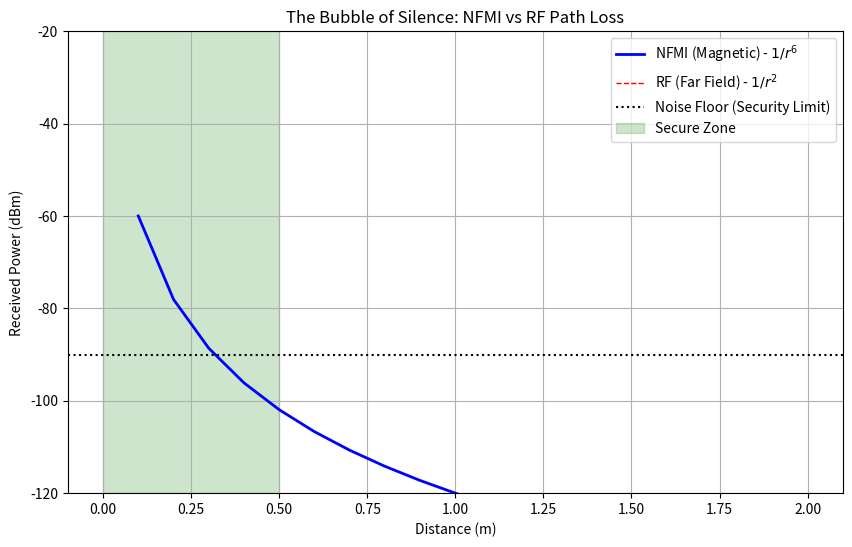

Write Python code to recreate this figure.
import numpy as np
import matplotlib
matplotlib.use('Agg')
import matplotlib.pyplot as plt
from dataclasses import dataclass

@dataclass
class NFMILinkBudget:
    frequency_hz: float
    transmit_power_dbm: float
    distance_m: float
    coil_radius_m: float
    permeability_rel: float = 1.0 # Air

class NFMIPhysicsEngine:
    """
    Physics simulation of Near-Field Magnetic Induction (NFMI) channel.
    Key Characteristic: H-field falls off as 1/r^3, Power as 1/r^6.
    Unlike RF (1/r^2), this creates a 'Bubble of Silence' secure zone.
    """
    
    def __init__(self):
        self.mu_0 = 4 * np.pi * 1e-7 # Vacuum permeability
        
    def calculate_path_loss(self, link: NFMILinkBudget) -> float:
        """
        Calculate Path Loss in dB for Near Field Magnetic Induction.
        Formula derived from Agbinya (2011):
        PL = 60 * log10(d) + 20 * log10(f) + Constants...
        
        Simplified Model:
        P_rx = P_tx * (r_coil / d)^6
        """
        # Critical Distance (boundary between near/far field)
        # d_c = lambda / 2*pi
        wavelength = 3e8 / link.frequency_hz
        d_c = wavelength / (2 * np.pi)
        
        if link.distance_m > d_c:
            print(f"⚠️ Warning: Distance {link.distance_m}m exceeds Near-Field limit ({d_c:.2f}m). Radiation dominates.")
        
        # Power Transfer Factor (Magnetic Coupling)
        # Factor decreases with r^6
        coupling_factor = (link.coil_radius_m / max(link.coil_radius_m, link.distance_m)) ** 6
        
        # Convert to dB
        path_loss_db = -10 * np.log10(coupling_factor + 1e-20)
        return path_loss_db

    def simulate_security_zone(self, max_dist=2.0):
        print(f"🔬 Simulating NFMI 'Bubble of Silence' (Security Zone)")
        print(f"{'Dist (m)':<10} | {'Signal (dBm)':<15} | {'Status':<15}")
        print("-" * 45)
        
        tx_power = 0.0 # dBm (1mW)
        distances = np.linspace(0.1, max_dist, 20)
        
        secure_threshold = -90.0 # Noise floor
        
        for d in distances:
            link = NFMILinkBudget(
                frequency_hz=13.56e6, # HF band
                transmit_power_dbm=tx_power,
                distance_m=d,
                coil_radius_m=0.01 # 1cm coil
            )
            pl = self.calculate_path_loss(link)
            rx_power = tx_power - pl
            
            # Security Check
            status = "🔒 SECURE" if rx_power > secure_threshold else "❌ NO SIGNAL"
            if rx_power < secure_threshold and rx_power > secure_threshold - 10:
                status = "📉 FADING"
                
            print(f"{d:<10.2f} | {rx_power:<15.2f} | {status:<15}")
            
        # Plotting
        plt.figure(figsize=(10, 6))
        
        # Calculate RF (1/r^2) for comparison
        rf_path_loss = 20 * np.log10(distances) + 20 * np.log10(13.56e6) - 147.55
        rf_rx = tx_power - rf_path_loss
        
        rx_powers_nfmi = []
        for d in distances:
            l = NFMILinkBudget(13.56e6, tx_power, d, 0.01)
            rx_powers_nfmi.append(tx_power - self.calculate_path_loss(l))
            
        plt.plot(distances, rx_powers_nfmi, 'b-', linewidth=2, label='NFMI (Magnetic) - $1/r^6$')
        plt.plot(distances, rf_rx, 'r--', linewidth=1, label='RF (Far Field) - $1/r^2$')
        plt.axhline(y=secure_threshold, color='k', linestyle=':', label='Noise Floor (Security Limit)')
        plt.axvspan(0, 0.5, alpha=0.2, color='green', label='Secure Zone')
        
        plt.title("The Bubble of Silence: NFMI vs RF Path Loss")
        plt.xlabel("Distance (m)")
        plt.ylabel("Received Power (dBm)")
        plt.ylim(-120, -20)
        plt.grid(True)
        plt.legend()
        plt.savefig('nfmi_plot.png')
        print("✅ Plot saved: nfmi_plot.png")

if __name__ == "__main__":
    engine = NFMIPhysicsEngine()
    engine.simulate_security_zone()
